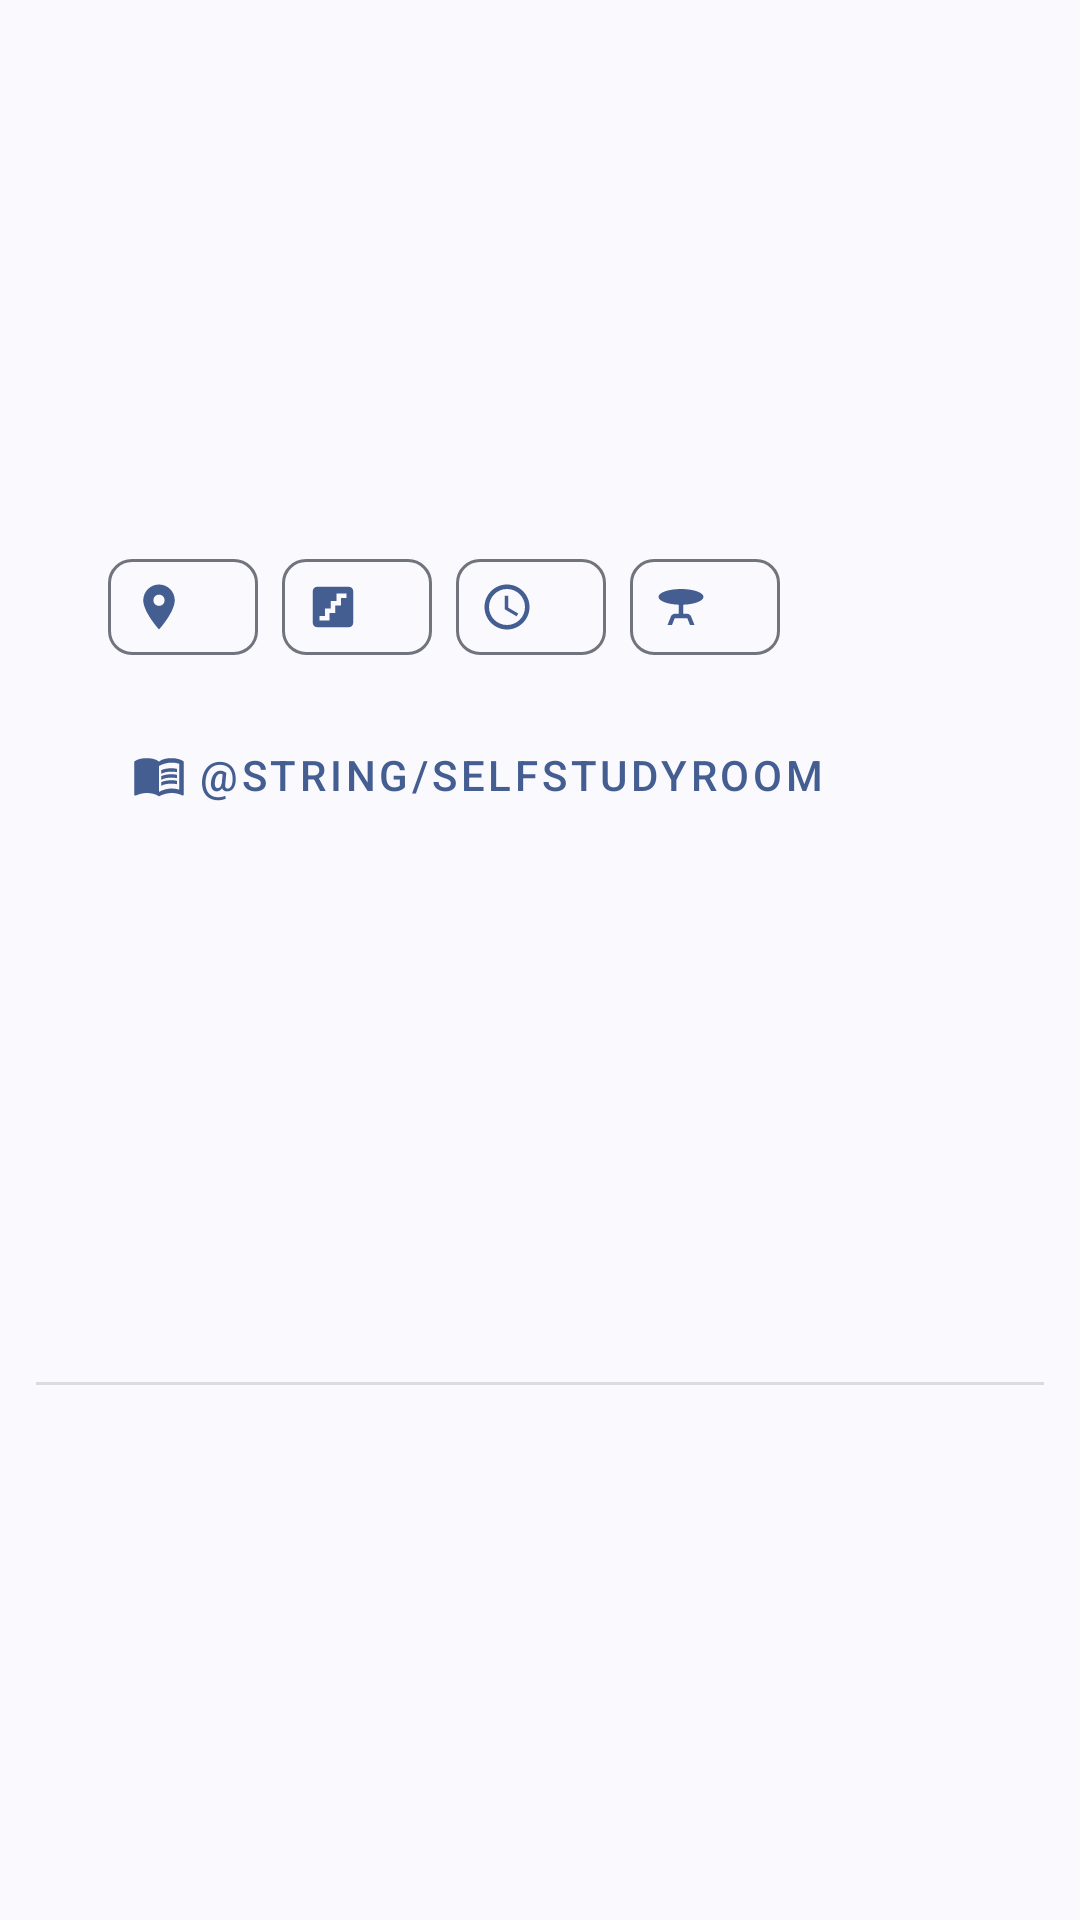

This screen was rendered from an Android layout file. Write that file and the resources it references.
<!-- AndroidManifest.xml: application theme Theme.SYSU -->
<!-- res/layout/result_item.xml -->
<?xml version="1.0" encoding="utf-8"?>
<androidx.constraintlayout.widget.ConstraintLayout xmlns:android="http://schemas.android.com/apk/res/android"
    xmlns:app="http://schemas.android.com/apk/res-auto"
    android:layout_width="match_parent"
    android:layout_height="wrap_content"
    android:background="?selectableItemBackground"
    android:paddingStart="12dp"
    android:paddingTop="0dp"
    android:paddingEnd="12dp"
    android:paddingBottom="0dp">
    <com.google.android.material.imageview.ShapeableImageView
        android:id="@+id/pic"
        android:layout_width="wrap_content"
        android:layout_height="wrap_content"
        android:paddingStart="0dp"
        android:paddingTop="12dp"
        android:paddingEnd="12dp"
        android:src="@drawable/logo"
        app:layout_constraintLeft_toLeftOf="parent"
        app:layout_constraintTop_toTopOf="parent"
        app:shapeAppearance="@style/RoundRect" />
    <View
        android:id="@+id/divider"
        android:layout_width="0dp"
        android:layout_height="1dp"
        android:background="?android:attr/listDivider"
        app:layout_constraintLeft_toLeftOf="@id/pic"
        app:layout_constraintRight_toRightOf="parent"
        app:layout_constraintBottom_toBottomOf="parent"
        app:layout_constraintTop_toBottomOf="@id/c" />
    <com.google.android.material.chip.ChipGroup
        android:id="@+id/c"
        android:layout_width="0dp"
        android:layout_height="wrap_content"
        android:layout_marginStart="12dp"
        app:horizontalItemSpacing="0dp"
        app:layout_constraintBottom_toTopOf="@id/divider"
        app:layout_constraintLeft_toRightOf="@id/pic"
        app:layout_constraintRight_toRightOf="parent"
        app:layout_constraintTop_toTopOf="parent">
        <com.google.android.material.chip.Chip
            android:id="@+id/location"
            style="@style/Widget.Material3.Chip.Assist"
            android:layout_width="wrap_content"
            android:layout_height="wrap_content"
            app:chipIcon="@drawable/location"
            app:chipIconTint="?attr/colorPrimary"/>
        <com.google.android.material.chip.Chip
            android:id="@+id/floor"
            style="@style/Widget.Material3.Chip.Assist"
            android:layout_width="wrap_content"
            android:layout_height="wrap_content"
            app:chipIcon="@drawable/floor"
            app:chipIconTint="?attr/colorPrimary"/>
        <com.google.android.material.chip.Chip
            android:id="@+id/time"
            style="@style/Widget.Material3.Chip.Assist"
            android:layout_width="wrap_content"
            android:layout_height="wrap_content"
            app:chipIcon="@drawable/time"
            app:chipIconTint="?attr/colorPrimary"/>
        <com.google.android.material.chip.Chip
            android:id="@+id/seat"
            style="@style/Widget.Material3.Chip.Assist"
            android:layout_width="wrap_content"
            android:layout_height="wrap_content"
            app:chipIcon="@drawable/seat"
            app:chipIconTint="?attr/colorPrimary"/>
        <com.google.android.material.button.MaterialButton
            android:id="@+id/type"
            style="@style/Widget.MaterialComponents.Button.TextButton"
            android:layout_width="wrap_content"
            android:layout_height="wrap_content"
            android:text="@string/selfStudyRoom"
            app:icon="@drawable/book"/>
    </com.google.android.material.chip.ChipGroup>
    <com.google.android.material.textview.MaterialTextView
        android:id="@+id/name"
        android:layout_width="0dp"
        android:layout_height="wrap_content"
        android:gravity="center"
        android:textAppearance="?textAppearanceTitleLarge"
        app:layout_constraintBottom_toTopOf="@id/divider"
        app:layout_constraintLeft_toLeftOf="@id/pic"
        app:layout_constraintRight_toLeftOf="@id/c"
        app:layout_constraintTop_toBottomOf="@id/pic"/>

</androidx.constraintlayout.widget.ConstraintLayout>
<!-- resources referenced by this layout -->
<resources>
  <!-- drawable floor (drawable) -->
  <vector xmlns:android="http://schemas.android.com/apk/res/android" android:width="24dp" android:height="24dp" android:tint="?attr/colorPrimary" android:viewportWidth="24" android:viewportHeight="24">
        
      <path android:fillColor="@android:color/white" android:pathData="M19,3H5C3.9,3 3,3.9 3,5v14c0,1.1 0.9,2 2,2h14c1.1,0 2,-0.9 2,-2V5C21,3.9 20.1,3 19,3zM18,8h-2.42v3.33H13v3.33h-2.58V18H6v-2h2.42v-3.33H11V9.33h2.58V6H18V8z"/>
      
  </vector>
  <!-- drawable location (drawable) -->
  <vector xmlns:android="http://schemas.android.com/apk/res/android" android:width="24dp" android:height="24dp" android:tint="?attr/colorPrimary" android:viewportWidth="24" android:viewportHeight="24">
        
      <path android:fillColor="@android:color/white" android:pathData="M12,2C8.13,2 5,5.13 5,9c0,5.25 7,13 7,13s7,-7.75 7,-13c0,-3.87 -3.13,-7 -7,-7zM12,11.5c-1.38,0 -2.5,-1.12 -2.5,-2.5s1.12,-2.5 2.5,-2.5 2.5,1.12 2.5,2.5 -1.12,2.5 -2.5,2.5z"/>
      
  </vector>
  <!-- drawable seat (drawable) -->
  <vector xmlns:android="http://schemas.android.com/apk/res/android" android:width="24dp" android:height="24dp" android:tint="?attr/colorPrimary" android:viewportWidth="24" android:viewportHeight="24">
        
      <path android:fillColor="@android:color/white" android:pathData="M22,7.5C22,5.57 17.52,4 12,4S2,5.57 2,7.5c0,1.81 3.95,3.31 9,3.48V15H9.35c-0.82,0 -1.55,0.5 -1.86,1.26L6,20h2l1.2,-3h5.6l1.2,3h2l-1.5,-3.74C16.2,15.5 15.46,15 14.65,15H13v-4.02C18.05,10.81 22,9.31 22,7.5z"/>
      
  </vector>
  <!-- drawable time (drawable) -->
  <vector xmlns:android="http://schemas.android.com/apk/res/android" android:width="24dp" android:height="24dp" android:tint="?attr/colorPrimary" android:viewportWidth="24" android:viewportHeight="24">
        
      <path android:fillColor="@android:color/white" android:pathData="M11.99,2C6.47,2 2,6.48 2,12s4.47,10 9.99,10C17.52,22 22,17.52 22,12S17.52,2 11.99,2zM12,20c-4.42,0 -8,-3.58 -8,-8s3.58,-8 8,-8 8,3.58 8,8 -3.58,8 -8,8z"/>
        
      <path android:fillColor="@android:color/white" android:pathData="M12.5,7H11v6l5.25,3.15 0.75,-1.23 -4.5,-2.67z"/>
      
  </vector>
  <style name="RoundRect">
          <item name="cornerFamily">rounded</item>
          <item name="cornerSize">4dp</item>
      </style>
  <style name="Theme.SYSU" parent="@style/Theme.SYSUER.Light" />
  <style name="Theme.SYSUER.Light" parent="Theme.SYSUER.Base" />
  <style name="Theme.SYSUER.Base" parent="Theme.Material3.DynamicColors.DayNight.NoActionBar">
          
          
          
          
          
          
          
          
          
          
          <item name="preferenceTheme">@style/PreferenceThemeOverlay.Rikka.Material3</item>
          <item name="android:navigationBarColor">@android:color/transparent</item>
          <item name="android:statusBarColor">@android:color/transparent</item>
          <item name="android:windowLightStatusBar">?attr/isLightTheme</item>
          <item name="simpleMenuPreferenceStyle">
              @style/Preference.Rikka.SimpleMenuPreference.Material3
          </item>
          <item name="materialSwitchStyle">@style/Widget.Material3.CompoundButton.MaterialSwitch
          </item>
          <item name="switchStyle">@style/Widget.Material3.CompoundButton.MaterialSwitch</item>
          
          
          
          
          
          <item name="android:windowAnimationStyle">@style/fade</item>
          <item name="windowActionBar">false</item>
          <item name="windowNoTitle">true</item>
      </style>
  <style name="fade">
          <item name="android:activityOpenEnterAnimation">
              @android:anim/fade_in
          </item>
          <item name="android:activityCloseEnterAnimation">
              @android:anim/fade_in
          </item>
          <item name="android:activityOpenExitAnimation">
              @android:anim/fade_out
          </item>
          <item name="android:activityCloseExitAnimation">
              @android:anim/fade_out
          </item>
      </style>
</resources>
